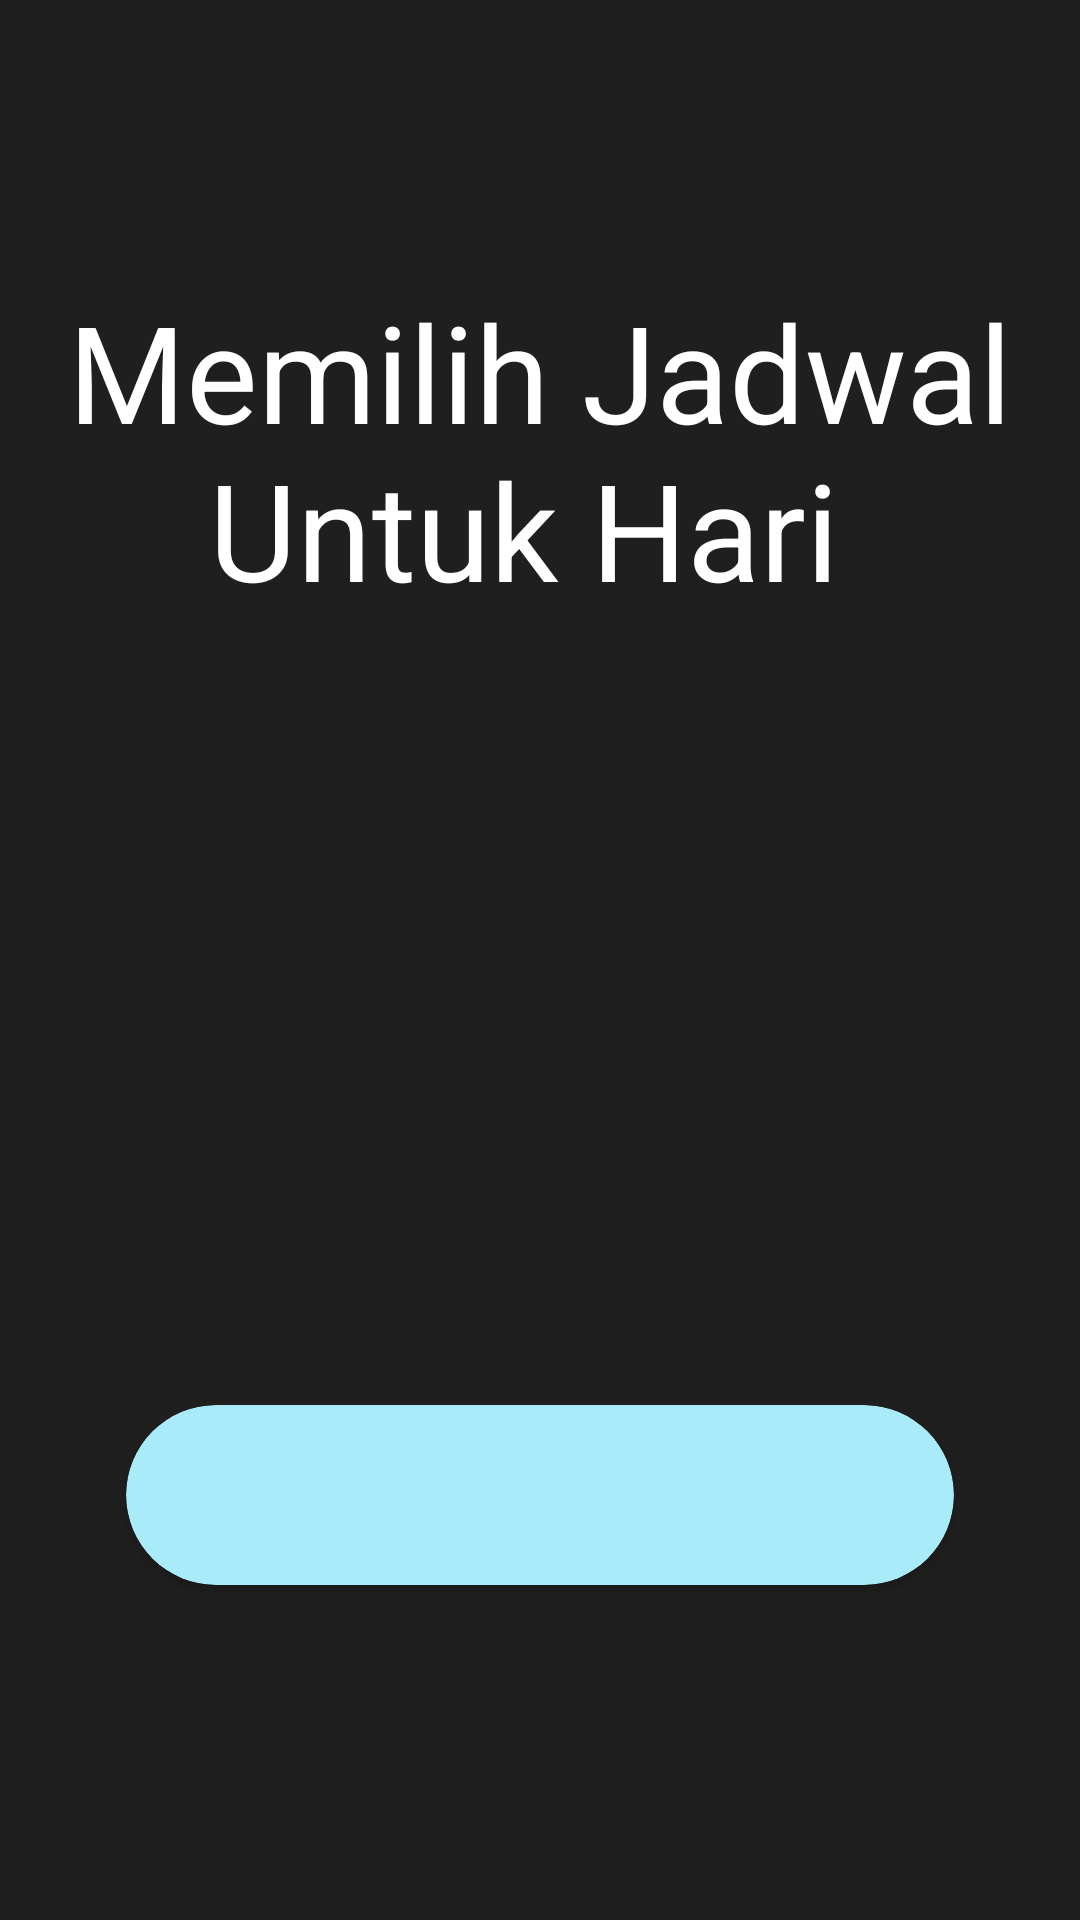

Produce the Android XML layout that renders to this screen, including the resource entries it uses.
<!-- AndroidManifest.xml: application theme Theme.Projekmagang -->
<!-- res/layout/activity_detail_schedule.xml -->
<?xml version="1.0" encoding="utf-8"?>
<androidx.constraintlayout.widget.ConstraintLayout xmlns:android="http://schemas.android.com/apk/res/android"
    xmlns:app="http://schemas.android.com/apk/res-auto"
    android:id="@+id/home"
    android:layout_width="match_parent"
    android:layout_height="match_parent"
    android:background="@color/black">

    <LinearLayout
        android:layout_width="match_parent"
        android:layout_height="wrap_content"
        android:orientation="horizontal"
        android:gravity="center"
        android:id="@+id/ll_text_choose"
        android:textAlignment="center"
        app:layout_constraintBottom_toTopOf="@+id/ll_schedule"
        app:layout_constraintEnd_toEndOf="parent"
        app:layout_constraintStart_toStartOf="parent"
        app:layout_constraintTop_toTopOf="parent">

        <TextView
            android:layout_width="wrap_content"
            android:layout_marginTop="16dp"
            android:layout_height="match_parent"
            android:text="Memilih Jadwal Untuk Hari "
            android:textAlignment="center"
            android:textColor="@color/white"
            android:textSize="45sp" />

        <TextView
            android:layout_width="wrap_content"
            android:textSize="45sp"
            android:id="@+id/tv_day_detail"
            android:textColor="@color/white"
            android:layout_marginTop="16dp"
            android:layout_height="wrap_content"
            android:text="Senin" />
    </LinearLayout>

    <LinearLayout
        android:id="@+id/ll_schedule"
        android:layout_width="match_parent"
        android:layout_height="wrap_content"
        app:layout_constraintBottom_toBottomOf="parent"
        app:layout_constraintEnd_toEndOf="parent"
        app:layout_constraintStart_toStartOf="parent"
        app:layout_constraintTop_toBottomOf="@id/ll_text_choose">

        <androidx.cardview.widget.CardView
            android:id="@+id/card_schedule"
            android:layout_width="match_parent"
            android:layout_height="wrap_content"
            android:layout_margin="42dp"
            android:focusable="true"
            android:foreground="?android:attr/selectableItemBackground"
            app:cardBackgroundColor="@color/lightblue"
            app:cardCornerRadius="33dp">

            <LinearLayout
                android:id="@+id/ll_home"
                android:layout_width="wrap_content"
                android:layout_height="match_parent"
                android:focusable="true"
                android:focusableInTouchMode="true"
                android:layout_gravity="center"
                android:layout_marginVertical="30dp">

                <androidx.recyclerview.widget.RecyclerView
                    android:id="@+id/rv_detail_schedule"
                    android:focusable="true"
                    android:focusableInTouchMode="true"
                    android:layout_width="wrap_content"
                    android:layout_height="wrap_content"
                    android:layout_gravity="center"
                    android:layout_marginHorizontal="16dp" />

            </LinearLayout>

        </androidx.cardview.widget.CardView>
    </LinearLayout>
</androidx.constraintlayout.widget.ConstraintLayout>
<!-- resources referenced by this layout -->
<resources>
  <color name="black">#1F1F1F</color>
  <color name="lightblue">#A9EBF9</color>
  <color name="white">#FFFFFF</color>
  <style name="Theme.Projekmagang" parent="Theme.AppCompat.DayNight.NoActionBar" />
</resources>
